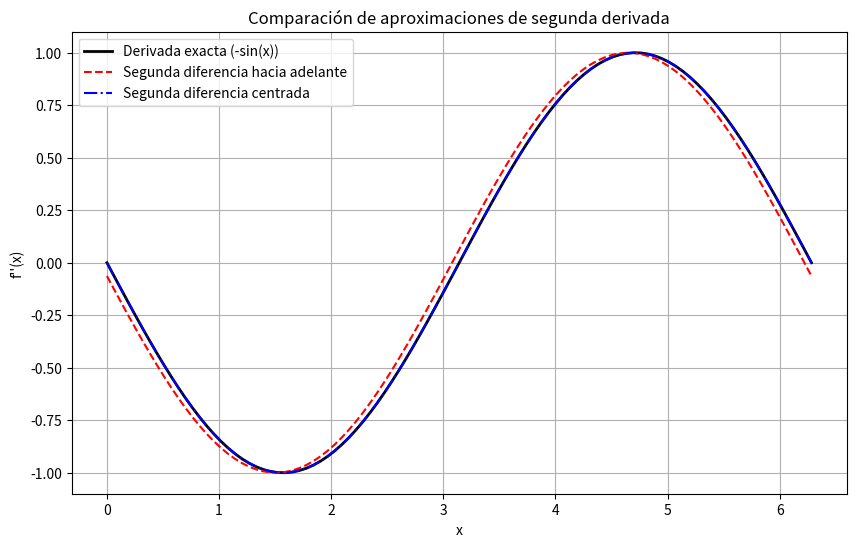

Write the Python code that produced this figure.
import numpy as np
import matplotlib.pyplot as plt

# Definimos la función y su segunda derivada analítica
def f(x):
    return np.sin(x)

def d2f_analitica(x):
    return -np.sin(x)

# Rango de evaluación
x = np.linspace(0, 2 * np.pi, 100)
h = x[1] - x[0]

# Segunda diferencia hacia adelante
# f''(x) ≈ (f(x+2h) - 2f(x+h) + f(x)) / h^2
d2f_forward = (f(x + 2*h) - 2*f(x + h) + f(x)) / h**2

# Segunda diferencia centrada
# f''(x) ≈ (f(x+h) - 2f(x) + f(x-h)) / h^2
d2f_central = (f(x + h) - 2*f(x) + f(x - h)) / h**2

# Derivada exacta
d2f_exacta = d2f_analitica(x)

# Graficamos los resultados
plt.figure(figsize=(10,6))
plt.plot(x, d2f_exacta, 'k', label='Derivada exacta (-sin(x))', linewidth=2)
plt.plot(x, d2f_forward, 'r--', label='Segunda diferencia hacia adelante')
plt.plot(x, d2f_central, 'b-.', label='Segunda diferencia centrada')
plt.title('Comparación de aproximaciones de segunda derivada')
plt.xlabel('x')
plt.ylabel('f\'\'(x)')
plt.legend()
plt.grid(True)
plt.show()

# --- Análisis del error ---
error_forward = np.abs(d2f_forward - d2f_exacta)
error_central = np.abs(d2f_central - d2f_exacta)

print(f"Error promedio (hacia adelante): {np.mean(error_forward):.5e}")
print(f"Error promedio (centrada):       {np.mean(error_central):.5e}")

"""
 COMENTARIOS:
 
 En la gráfica se observa:

- La curva negra representa la derivada exacta f''(x) = -sin(x).
- La línea roja (segunda diferencia hacia adelante) sigue la tendencia general, pero presenta un pequeño desfase y un error
  visible en los extremos.
- La línea azul (segunda diferencia centrada) coincide casi perfectamente con la derivada exacta.

Esto confirma la expectativa analítica sobre la dependencia del error con respecto a h:
    - La fórmula hacia adelante tiene error de orden O(h), por lo que disminuye linealmente al reducir h.
    - La fórmula centrada tiene error de orden O(h²), por lo que su precisión mejora mucho más rápido.

"""

